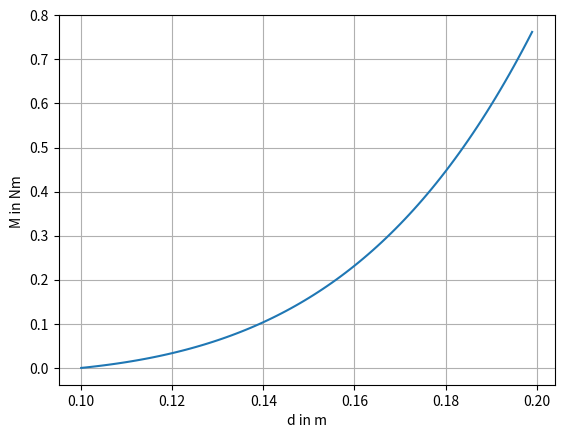

The matplotlib source for this figure:
import numpy as np
from matplotlib import pyplot as plt

da = [0.1,0.2]
di = 0.1
n = 161.144
rho = 3000
h = 0.07
t0 = 4

d = []
M = []

i = da[0]
while i<= da[1]:
    M.append((n*i*np.square(np.pi)*h*rho)/(32*t0)*(np.power(i,4)-np.power(di,4)))
    d.append(i)
    i = i + 0.001

fig, ax = plt.subplots()

ax.plot( d,M)

ax.set(ylabel='M in Nm ', xlabel='d in m',
       )


ax.grid()


plt.show()
fig.savefig('M_m.png')